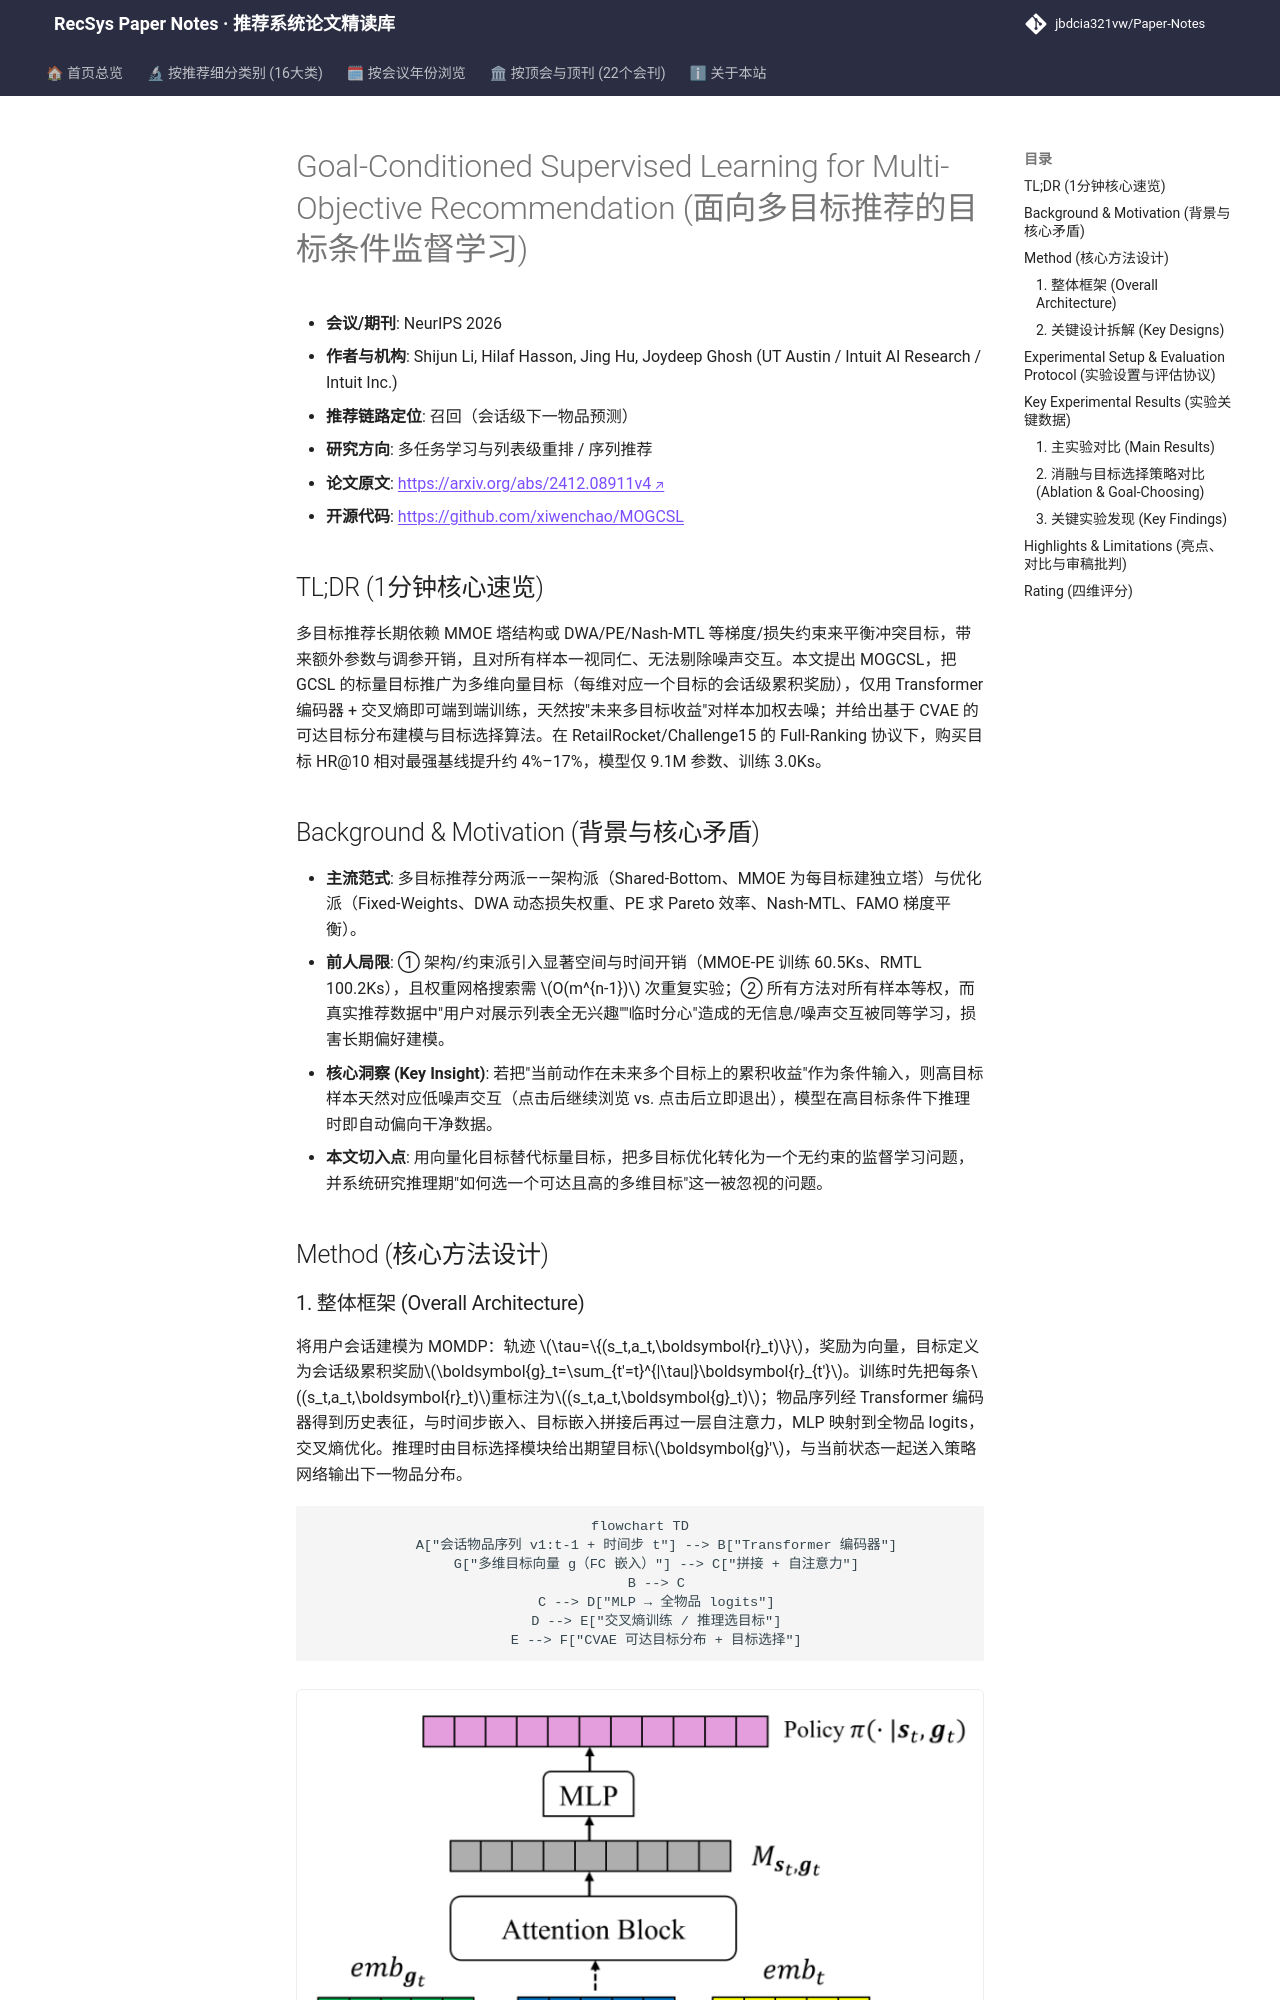

repository: jbdcia321vw/Paper-Notes · page: venues/ICLR_NeurIPS_ICML/2026/multi_task_reranking/goal_conditioned_supervised_learning_for_multi_objective_recommendation/index.html · generator: mkdocs

---
title: "[Paper Note] Goal-Conditioned Supervised Learning for Multi-Objective Recommendation"
description: "[NeurIPS 2026][多任务学习与列表级重排] 将 GCSL 的标量目标扩展为多维向量目标，用 Transformer 编码器 + 交叉熵直接做多目标下一物品预测，无需复杂架构与权重调参，在 RetailRocket/Challenge15 上购买 HR@10 相对提升约 4-17%。"
tags:
  - NeurIPS
  - 多任务学习与列表级重排
  - 召回
  - 目标条件监督学习
  - 多目标推荐
date: 2026-11-13
venue: ICLR_NeurIPS_ICML
year: 2026
paper_url: "https://arxiv.org/abs/2412.08911"
code_url: "https://github.com/xiwenchao/MOGCSL"
categories:
  - multi_task_reranking
  - sequential_rec
---

# Goal-Conditioned Supervised Learning for Multi-Objective Recommendation (面向多目标推荐的目标条件监督学习)

- **会议/期刊**: NeurIPS 2026
- **作者与机构**: Shijun Li, Hilaf Hasson, Jing Hu, Joydeep Ghosh (UT Austin / Intuit AI Research / Intuit Inc.)
- **推荐链路定位**: 召回（会话级下一物品预测）
- **研究方向**: 多任务学习与列表级重排 / 序列推荐
- **论文原文**: [https://arxiv.org/abs/2412.08911v4](https://arxiv.org/abs/2412.08911v4)
- **开源代码**: [https://github.com/xiwenchao/MOGCSL](https://github.com/xiwenchao/MOGCSL)

## TL;DR (1分钟核心速览)

多目标推荐长期依赖 MMOE 塔结构或 DWA/PE/Nash-MTL 等梯度/损失约束来平衡冲突目标，带来额外参数与调参开销，且对所有样本一视同仁、无法剔除噪声交互。本文提出 MOGCSL，把 GCSL 的标量目标推广为多维向量目标（每维对应一个目标的会话级累积奖励），仅用 Transformer 编码器 + 交叉熵即可端到端训练，天然按"未来多目标收益"对样本加权去噪；并给出基于 CVAE 的可达目标分布建模与目标选择算法。在 RetailRocket/Challenge15 的 Full-Ranking 协议下，购买目标 HR@10 相对最强基线提升约 4%–17%，模型仅 9.1M 参数、训练 3.0Ks。

## Background & Motivation (背景与核心矛盾)

- **主流范式**: 多目标推荐分两派——架构派（Shared-Bottom、MMOE 为每目标建独立塔）与优化派（Fixed-Weights、DWA 动态损失权重、PE 求 Pareto 效率、Nash-MTL、FAMO 梯度平衡）。
- **前人局限**: ① 架构/约束派引入显著空间与时间开销（MMOE-PE 训练 60.5Ks、RMTL 100.2Ks），且权重网格搜索需 $O(m^{n-1})$ 次重复实验；② 所有方法对所有样本等权，而真实推荐数据中"用户对展示列表全无兴趣""临时分心"造成的无信息/噪声交互被同等学习，损害长期偏好建模。
- **核心洞察 (Key Insight)**: 若把"当前动作在未来多个目标上的累积收益"作为条件输入，则高目标样本天然对应低噪声交互（点击后继续浏览 vs. 点击后立即退出），模型在高目标条件下推理时即自动偏向干净数据。
- **本文切入点**: 用向量化目标替代标量目标，把多目标优化转化为一个无约束的监督学习问题，并系统研究推理期"如何选一个可达且高的多维目标"这一被忽视的问题。

## Method (核心方法设计)
